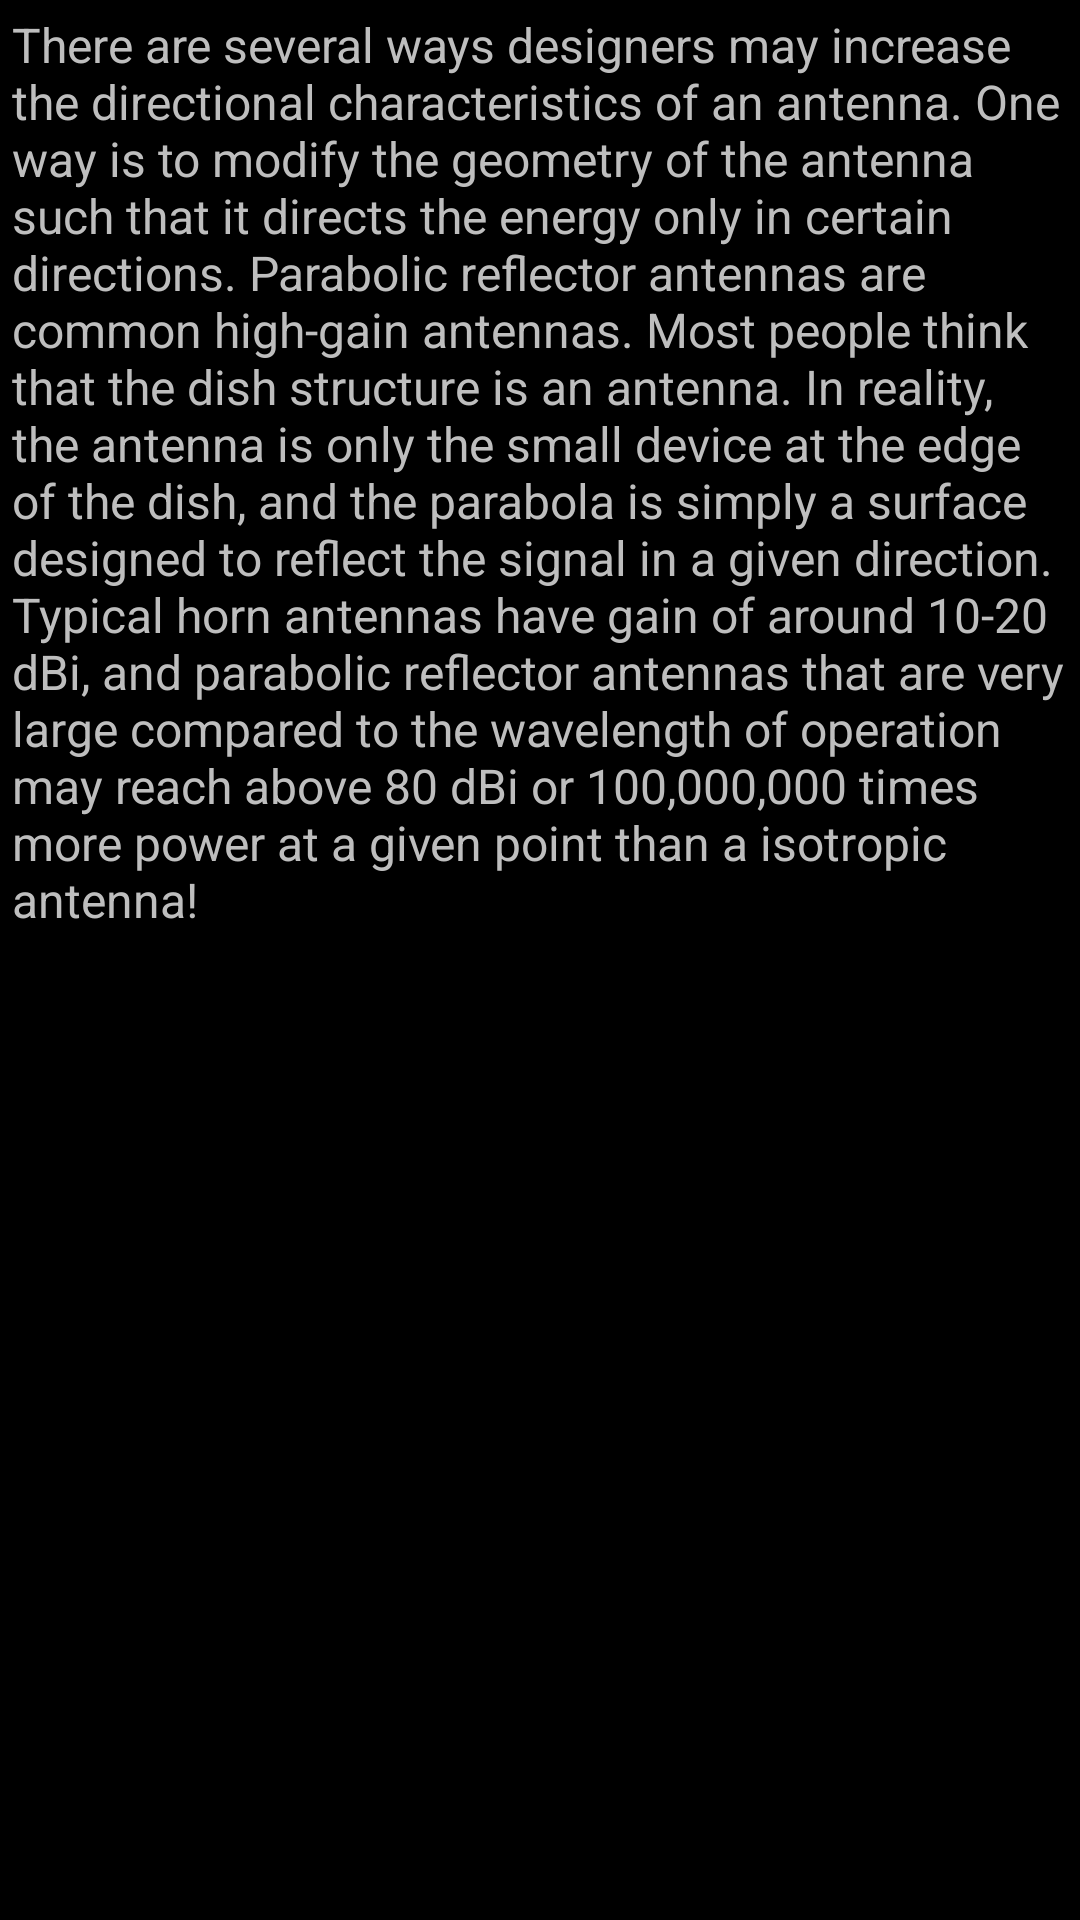

Layout XML and referenced resources for this Android screen:
<!-- AndroidManifest.xml: application theme android:Theme.NoTitleBar.Fullscreen -->
<!-- res/layout/tutgain2_window.xml -->
<?xml version="1.0" encoding="utf-8"?>
<ScrollView xmlns:android="http://schemas.android.com/apk/res/android"
    android:layout_width="match_parent"
    android:layout_height="match_parent"
    android:paddingBottom="@dimen/activity_vertical_margin"
    android:paddingLeft="@dimen/activity_horizontal_margin"
    android:paddingRight="@dimen/activity_horizontal_margin"
    android:paddingTop="@dimen/activity_vertical_margin" >

    <LinearLayout
        android:id="@+id/gaintutorial2"
        android:layout_width="match_parent"
        android:layout_height="wrap_content"
        android:orientation="vertical" >

        <TextView
            android:id="@+id/tutText"
            android:layout_width="wrap_content"
            android:layout_height="wrap_content"
            android:text="@string/tutgain2"
            android:textSize="@dimen/tutorialtextsize" />

    </LinearLayout>
    

</ScrollView>
<!-- resources referenced by this layout -->
<resources>
  <dimen name="activity_horizontal_margin">4dp</dimen>
  <dimen name="activity_vertical_margin">4dp</dimen>
  <dimen name="tutorialtextsize">16dp</dimen>
  <string name="tutgain2">There are several ways designers may increase the directional characteristics of an antenna. One way is to modify the geometry of the antenna such that it directs the energy only in certain directions. Parabolic reflector antennas are common high-gain antennas. Most people think that the dish structure is an antenna. In reality, the antenna is only the small device at the edge of the dish, and the parabola is simply a surface designed to reflect the signal in a given direction. Typical horn antennas have gain of around 10-20 dBi, and parabolic reflector antennas that are very large compared to the wavelength of operation may reach above 80 dBi or 100,000,000 times more power at a given point than a isotropic antenna!</string>
</resources>
